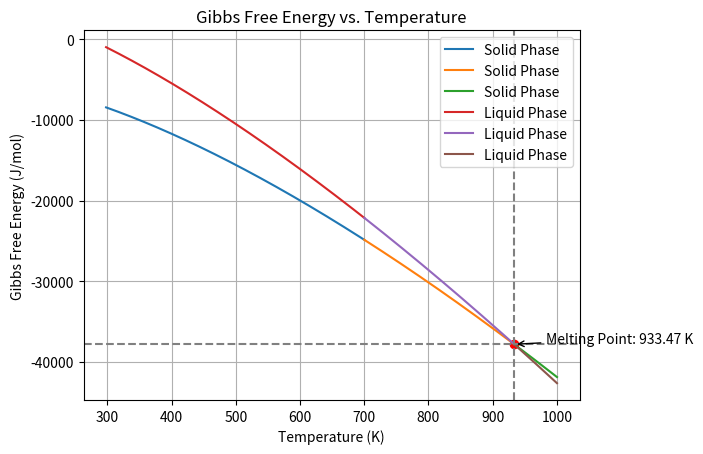

Python code for this plot:
import numpy as np
import matplotlib.pyplot as plt

class GibbsFreeEnergy:
    def __init__(self, name, temperature_ranges, equations):
        self.name = name
        self.temperature_ranges = temperature_ranges
        self.equations = equations 

    def calculate_gibbs_free_energy(self):
        self.gibbs_free_energies = []
        for equation, temperature_range in zip(self.equations, self.temperature_ranges):
            gibbs_free_energy = equation(temperature_range)
            self.gibbs_free_energies.append(gibbs_free_energy)

    def plot_gibbs_free_energy(self):
        for temperature_range, gibbs_free_energy in zip(self.temperature_ranges, self.gibbs_free_energies):
            plt.plot(temperature_range, gibbs_free_energy, label=self.name)

    def combine_dictionaries(self):
        self.combined_dictionary = {}
        for temperature_range, gibbs_free_energy in zip(self.temperature_ranges, self.gibbs_free_energies):
            self.combined_dictionary.update(dict(zip(temperature_range, gibbs_free_energy)))

def find_melting_point(d_gs, d_gl):
    for temp, energy in d_gs.items():
        if temp in d_gl and abs(energy - d_gl[temp]) < 0.01:
            return temp
    return None

def plot_melting_point(melting_point, d_gs):
    if melting_point:
        plt.scatter(melting_point, d_gs[melting_point], color='red', label=f'Melting Point: {melting_point} K')
        plt.axvline(melting_point, color='gray', linestyle='--')
        plt.axhline(d_gs[melting_point], color='gray', linestyle='--')
        plt.annotate(f'Melting Point: {melting_point} K', xy=(melting_point, d_gs[melting_point]), xytext=(melting_point + 50, d_gs[melting_point] + 200),
                     arrowprops=dict(facecolor='black', arrowstyle='->'))

def plot_gibbs_free_energy(phases):
    for phase in phases:
        phase.calculate_gibbs_free_energy()
        phase.plot_gibbs_free_energy()
        phase.combine_dictionaries()

    plt.xlabel('Temperature (K)')
    plt.ylabel('Gibbs Free Energy (J/mol)')
    plt.title('Gibbs Free Energy vs. Temperature')
    plt.legend()
    plt.grid(True)
    plt.show()

def main():
    #the below sections can be changed according to user requirements
    temperature_ranges = [np.linspace(298.15, 700, 1000), np.linspace(700, 933.47, 1000), np.linspace(933.47, 1000, 1000)]

    solid_phase_equations = [
        lambda T: -7976.15 + 137.093038 * T - 24.3671976 * T * np.log(T) - 1.884662E-3 * T ** 2 - 0.8776648E-6 * T ** 3 + 74092 / T,
        lambda T: -11276.24 + 223.048446 * T - 38.5844296 * T * np.log(T) + 18.531982E-3 * T ** 2 - 5.764227E-6 * T ** 3 + 74092 / T,
        lambda T: -11278.378 + 188.684153 * T - 31.748192 * T * np.log(T) - 1.231E28 / T ** 9
    ]

    liquid_phase_equations = [
        lambda T: 3028.879 + 125.251171 * T - 24.3671976 * T * np.log(T) - 1.884662E-3 * T ** 2 - 0.877664E-6 * T ** 3 + 74092 / T + 7.934E-20 * T ** 7,
        lambda T: -271.21 + 211.206579 * T - 38.58442 * T * np.log(T) + 18.531982E-3 * T ** 2 - 5.764227E-6 * T ** 3 + 74092 / T + 7.934E-20 * T ** 7,
        lambda T: -795.996 + 177.430178 * T - 31.748192 * T * np.log(T)
    ]

    solid_phase = GibbsFreeEnergy('Solid Phase', temperature_ranges, solid_phase_equations)
    liquid_phase = GibbsFreeEnergy('Liquid Phase', temperature_ranges, liquid_phase_equations)

    phases = [solid_phase, liquid_phase]

    plot_gibbs_free_energy(phases)

    d_gs = solid_phase.combined_dictionary
    d_gl = liquid_phase.combined_dictionary

    melting_point = find_melting_point(d_gs, d_gl)
    plot_melting_point(melting_point, d_gs)

if __name__ == "__main__":
    main()
